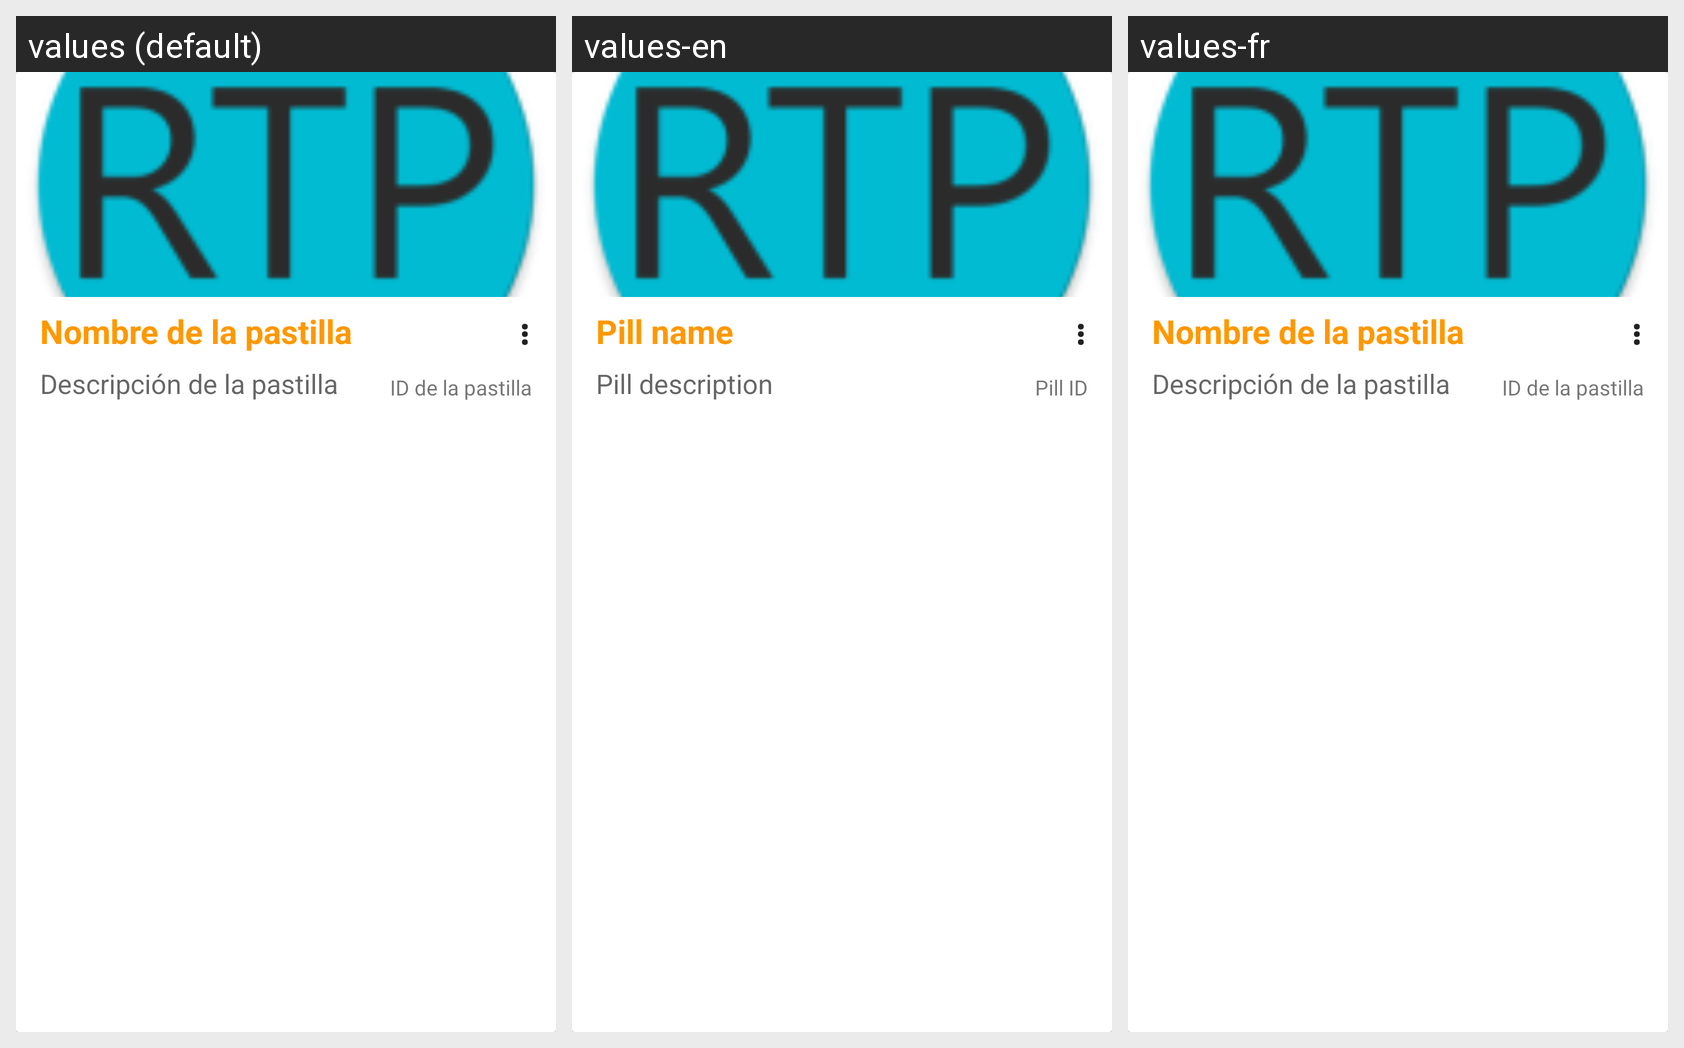

The same Android screen rendered under several of its app's locales, left to right. List the strings drawn on it with the default value and each locale's translation.
Android screen res/layout/cardview_pill.xml rendered under 3 locales, left to right: values (default), values-en, values-fr. Device: Nexus 5 (rendered at 1080×1920; each locale shown at half size, 540×960, under a caption strip naming it); theme AppTheme.
Strings drawn on this screen, with the default value and each locale's value (text and hints the layout hard-codes appear in the picture but are not listed):

pill_name
  values: Nombre de la pastilla
  values-en: Pill name
  values-fr: Nombre de la pastilla  [not translated; the default value is used]

pill_description
  values: Descripción de la pastilla
  values-en: Pill description
  values-fr: Descripción de la pastilla  [not translated; the default value is used]

pill_id
  values: ID de la pastilla
  values-en: Pill ID
  values-fr: ID de la pastilla  [not translated; the default value is used]

ellipsis_vertical
  values: ⋮
  values-en: ⋮  [not translated; the default value is used]
  values-fr: ⋮  [not translated; the default value is used]
